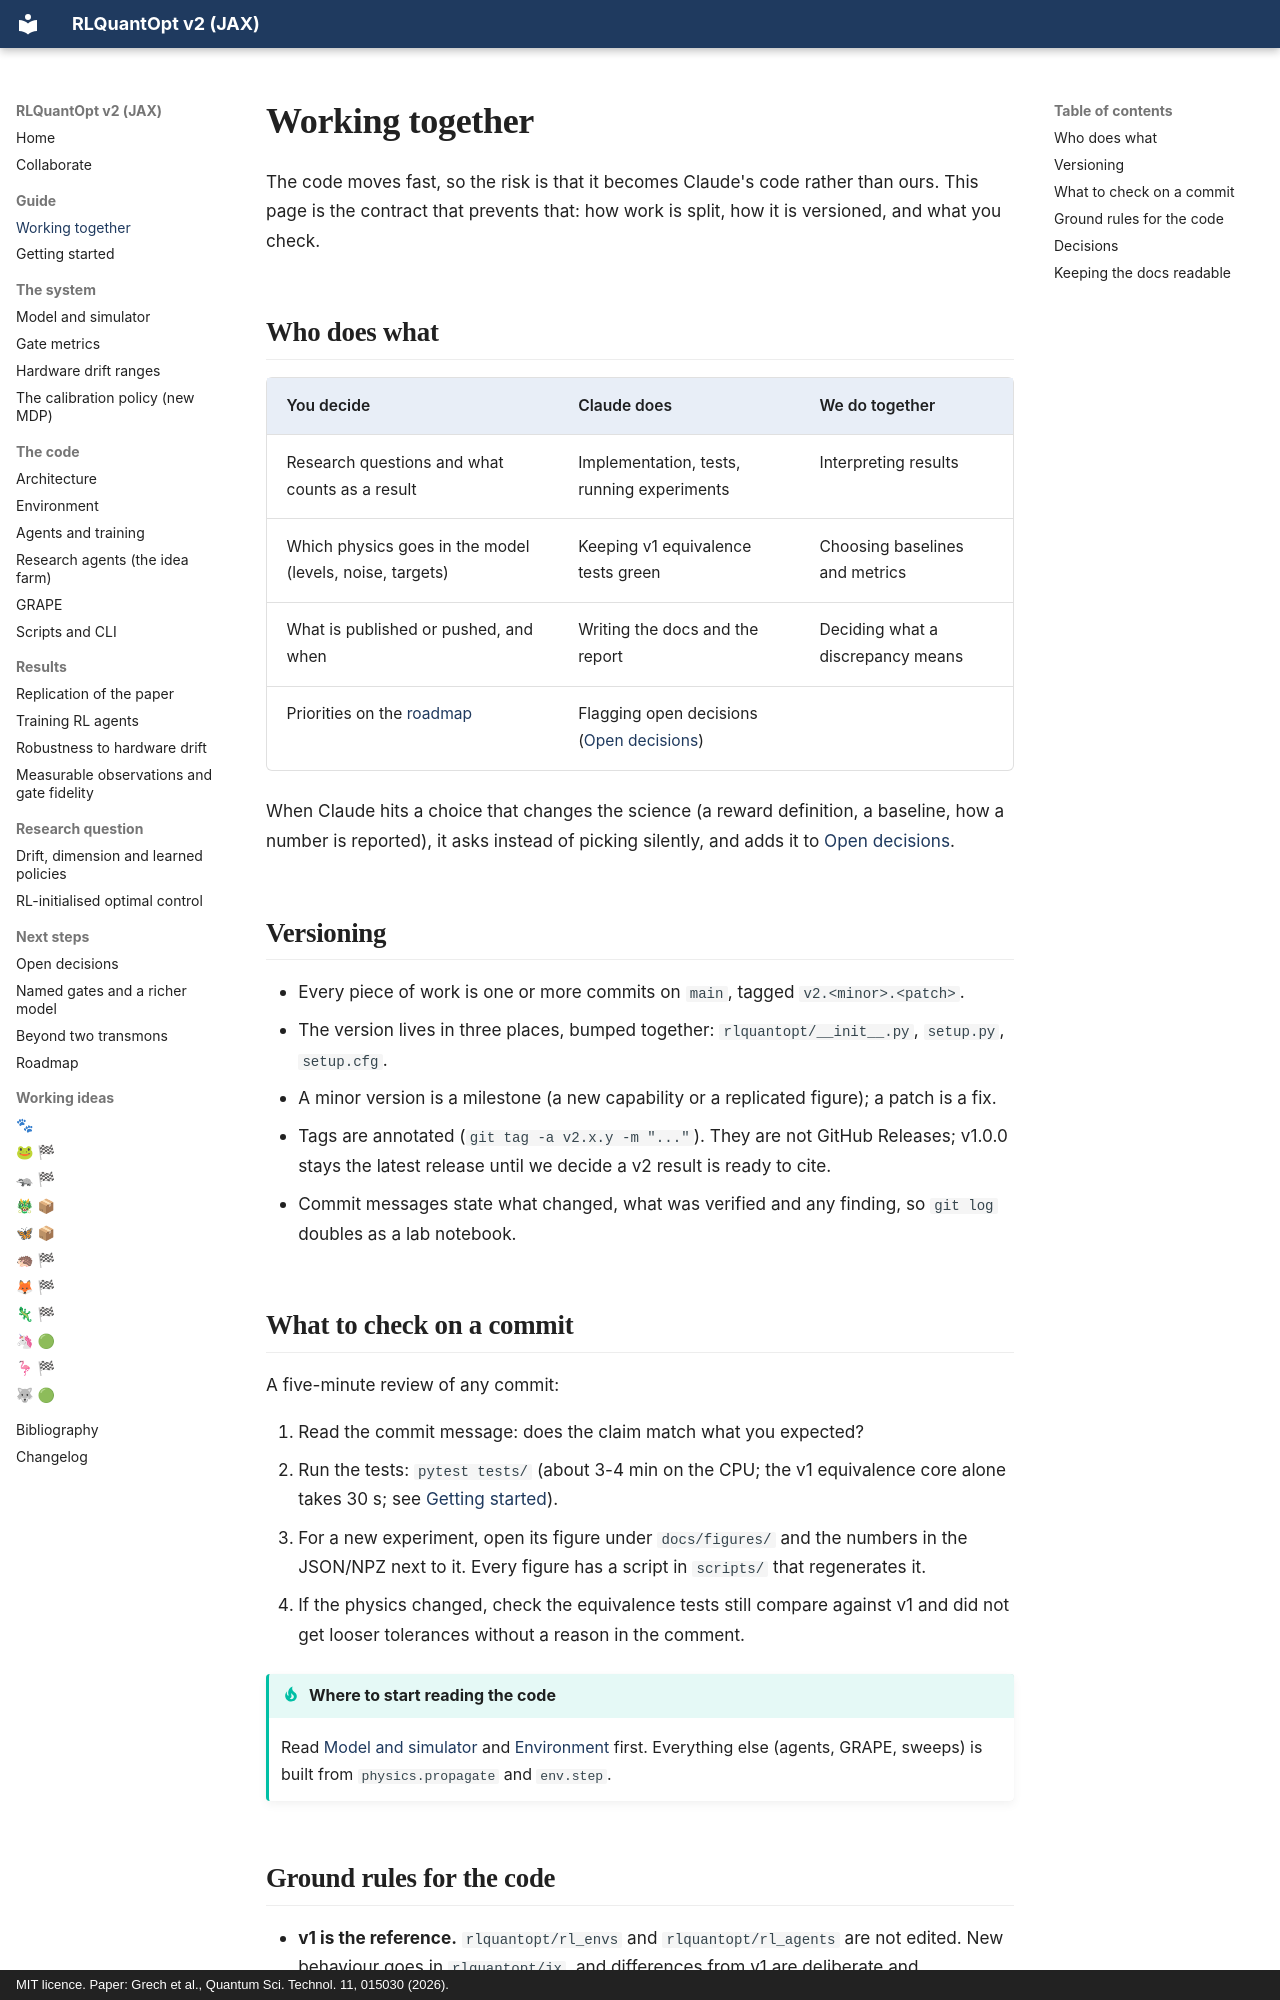

repository: leandergrech/rlquantopt · page: working-together/index.html · generator: mkdocs · copyright: MIT licence. Paper: Grech et al., Quantum Sci. Technol. 11, 015030 (2026).

# Working together

The code moves fast, so the risk is that it becomes Claude's code rather than ours. This page is
the contract that prevents that: how work is split, how it is versioned, and what you check.

## Who does what

| You decide | Claude does | We do together |
| --- | --- | --- |
| Research questions and what counts as a result | Implementation, tests, running experiments | Interpreting results |
| Which physics goes in the model (levels, noise, targets) | Keeping v1 equivalence tests green | Choosing baselines and metrics |
| What is published or pushed, and when | Writing the docs and the report | Deciding what a discrepancy means |
| Priorities on the [roadmap](next/roadmap.md) | Flagging open decisions ([Open decisions](next/decisions.md)) | |

When Claude hits a choice that changes the science (a reward definition, a baseline, how a
number is reported), it asks instead of picking silently, and adds it to
[Open decisions](next/decisions.md).

## Versioning

- Every piece of work is one or more commits on `main`, tagged `v2.<minor>.<patch>`.
- The version lives in three places, bumped together: `rlquantopt/__init__.py`, `setup.py`, `setup.cfg`.
- A minor version is a milestone (a new capability or a replicated figure); a patch is a fix.
- Tags are annotated (`git tag -a v2.x.y -m "..."`). They are not GitHub Releases; v1.0.0 stays the
  latest release until we decide a v2 result is ready to cite.
- Commit messages state what changed, what was verified and any finding, so `git log` doubles as a
  lab notebook.

## What to check on a commit

A five-minute review of any commit:

1. Read the commit message: does the claim match what you expected?
2. Run the tests: `pytest tests/` (about 3-4 min on the CPU; the v1 equivalence core alone takes 30 s; see [Getting started](getting-started.md#run-the-tests)).
3. For a new experiment, open its figure under `docs/figures/` and the numbers in the JSON/NPZ next
   to it. Every figure has a script in `scripts/` that regenerates it.
4. If the physics changed, check the equivalence tests still compare against v1 and did not get
   looser tolerances without a reason in the comment.

!!! tip "Where to start reading the code"
    Read [Model and simulator](system/model.md) and [Environment](code/environment.md) first. Everything else
    (agents, GRAPE, sweeps) is built from `physics.propagate` and `env.step`.
